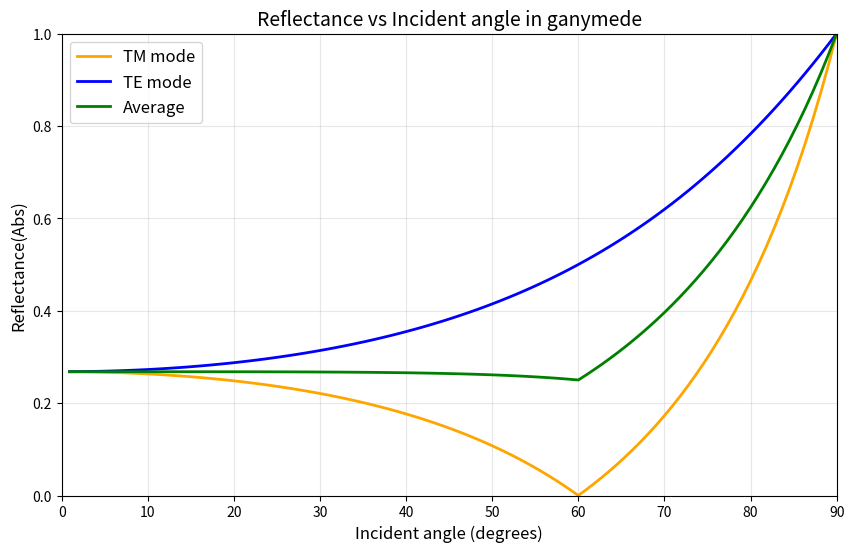

The script that saved this image: (Note: this script raises an exception after producing the figure.)
import numpy as np
import matplotlib.pyplot as plt

def get_reflection_rate(d, n, e0, e1):
    theta_s = np.arccos(np.dot(d,-n)) # 入射角

    # 真空から第一層への屈折角   田中M論 式(2.9) スネルの法則
    theta_I =  np.arccos(np.sqrt(1-e0/e1*(np.sin(theta_s))**2))

    # 反射率の計算 (田中M論より)
    Rtm = np.tan(theta_s-theta_I)/np.tan(theta_s+theta_I) # TMモード
    Rte = -np.sin(theta_s-theta_I)/np.sin(theta_s+theta_I) # TEモード

    return Rtm, Rte

def get_reflection_rate_angle(theta_s, e0, e1):

    # 真空から第一層への屈折角   田中M論 式(2.9) スネルの法則
    theta_I =  np.arccos(np.sqrt(1-e0/e1*(np.sin(theta_s))**2))

    # 反射率の計算 (田中M論より)
    Rtm = np.tan(theta_s-theta_I)/np.tan(theta_s+theta_I) # TMモード
    Rte = -np.sin(theta_s-theta_I)/np.sin(theta_s+theta_I) # TEモード

    #Rave = (abs(Rtm) + abs(Rte)) / 2

    return Rtm, Rte

def get_default_param(target):

    match target:
        case "moon":
            #H_obs = 100e3       # 観測者の高度[m] (Kaguya)
            #D_moon = 1*1e3      # 表層から地下構造までのレゴリスリス層(第一層)の厚さ[m]
            #R_moon = 1737400.0  # 月の半径[m]
            e1 = 4.0            # レゴリス層(第一層)の比誘電率
            e2 = 8.0            # レゴリス層の下の地下構造(第二層)の比誘電率
            #tandelta = 0.0125   # レゴリス層(第一層)の損失角

        case "ganymede":
            #H_obs = 500e3       # 観測者の高度[m] (JUICE)
            #D_moon = 1*1e3      # 表層から地下構造までのレゴリスリス層(第一層)の厚さ[m]
            #R_moon = 5268000.0/2.0  # ガニメデの半径[m]
            e1 = 3.0            # 第一層の比誘電率
            e2 = 87.0           # 第二層の比誘電率
            #tandelta = 0.0      # 第一層の損失角
    
    return e1, e2 #H_obs, D_moon, R_moon, e1, e2, tandelta

def get_reflection_rate_angle_srf(theta_s, e0, e1):

    # 真空から第一層への屈折角   田中M論 式(2.9) スネルの法則
    theta_I =  np.arccos(np.sqrt(1-e0/e1*(np.sin(theta_s))**2))


    # 反射率の計算 (田中M論より)
    Rtm = np.tan(theta_s-theta_I)/np.tan(theta_s+theta_I) # TMモード
    Rte = -np.sin(theta_s-theta_I)/np.sin(theta_s+theta_I) # TEモード

    Rave = (abs(Rtm) + abs(Rte)) / 2

    return Rtm, Rte, Rave

target = "ganymede" # "moon" or "ganymede"

#e0, e1 = get_default_param(target) # ここがちがう!! e1→e0, e2→e1になっとる!! ついにみつけた!!
e0 = 1.0
e1, e2 = get_default_param(target)


theta_ss = np.arange(0, 91, 1)  # 入射角の範囲 (0~90度)
theta_s_rad = np.radians(theta_ss)  # 入射角のラジアン変換

Rtm, Rte, Rave = get_reflection_rate_angle_srf(theta_s_rad, e0, e1)
Rtm2, Rte2 = get_reflection_rate_angle(theta_s_rad, e0, e1)

Rave2 = (np.abs(Rtm2) + np.abs(Rte2)) / 2

Rave, Rave2

# 半径1の円にy軸正方向から平面波を入射
# 入射方向ベクトル (y軸正方向から)
d = np.array([0, -1, 0])

# パラメータ設定 e0: 真空の誘電率, e1: 氷層の誘電率
target = "ganymede" # "moon" or "ganymede"

#e0, e1 = get_default_param(target) # ここがちがう!! e1→e0, e2→e1になっとる!! ついにみつけた!!
e0 = 1.0
e1, e2 = get_default_param(target)

# 入射角の範囲を設定 (0度から90度)
theta_s_range = np.linspace(0, np.pi/2, 100)

# 反射率を計算
Rtm_list = []
Rte_list = []
Rave_list = []

for theta_s in theta_s_range:
    # 円の表面法線ベクトル (入射角theta_sに対応)
    #n = np.array([np.sin(theta_s), np.cos(theta_s), 0])
    
    Rtm, Rte, Rave = get_reflection_rate_angle_srf(theta_s, e0, e1)
    Rtm_list.append(np.absolute(Rtm))  # 反射率 (パワー)
    Rte_list.append(np.absolute(Rte))
    Rave_list.append(np.absolute(Rave))  # 反射率 (パワー)

#Rave_list = [(Rtm + Rte)/2 for Rtm, Rte in zip(Rtm_list, Rte_list)]

# 描画
plt.figure(figsize=(10, 6))
plt.plot(np.degrees(theta_s_range), Rtm_list, label='TM mode', linewidth=2, color="orange")
plt.plot(np.degrees(theta_s_range), Rte_list, label='TE mode', linewidth=2, color="blue")
plt.plot(np.degrees(theta_s_range), Rave_list, label='Average', linewidth=2, color="green")
plt.xlabel('Incident angle (degrees)', fontsize=12)
plt.ylabel('Reflectance(Abs)', fontsize=12)
plt.title(f'Reflectance vs Incident angle in {target}', fontsize=14)
plt.legend(fontsize=12)
plt.grid(True, alpha=0.3)
plt.xlim(0, 90)
plt.ylim(0, 1)

plt.savefig(f'./output_refl/reflectance_vs_incident_angle_{target}.png', dpi=300)
plt.show()

spe_deg = 80
spe_rad = spe_deg * np.pi / 180

theta_I =  np.arccos(np.sqrt(1-e0/e1*(np.sin(spe_rad))**2))
Rte = -np.sin(spe_rad-theta_I)/np.sin(spe_rad+theta_I)
Rtm = np.tan(spe_rad-theta_I)/np.tan(spe_rad+theta_I)

print(Rte, Rtm)

get_reflection_rate_angle_srf(0.5, e0, e1)
